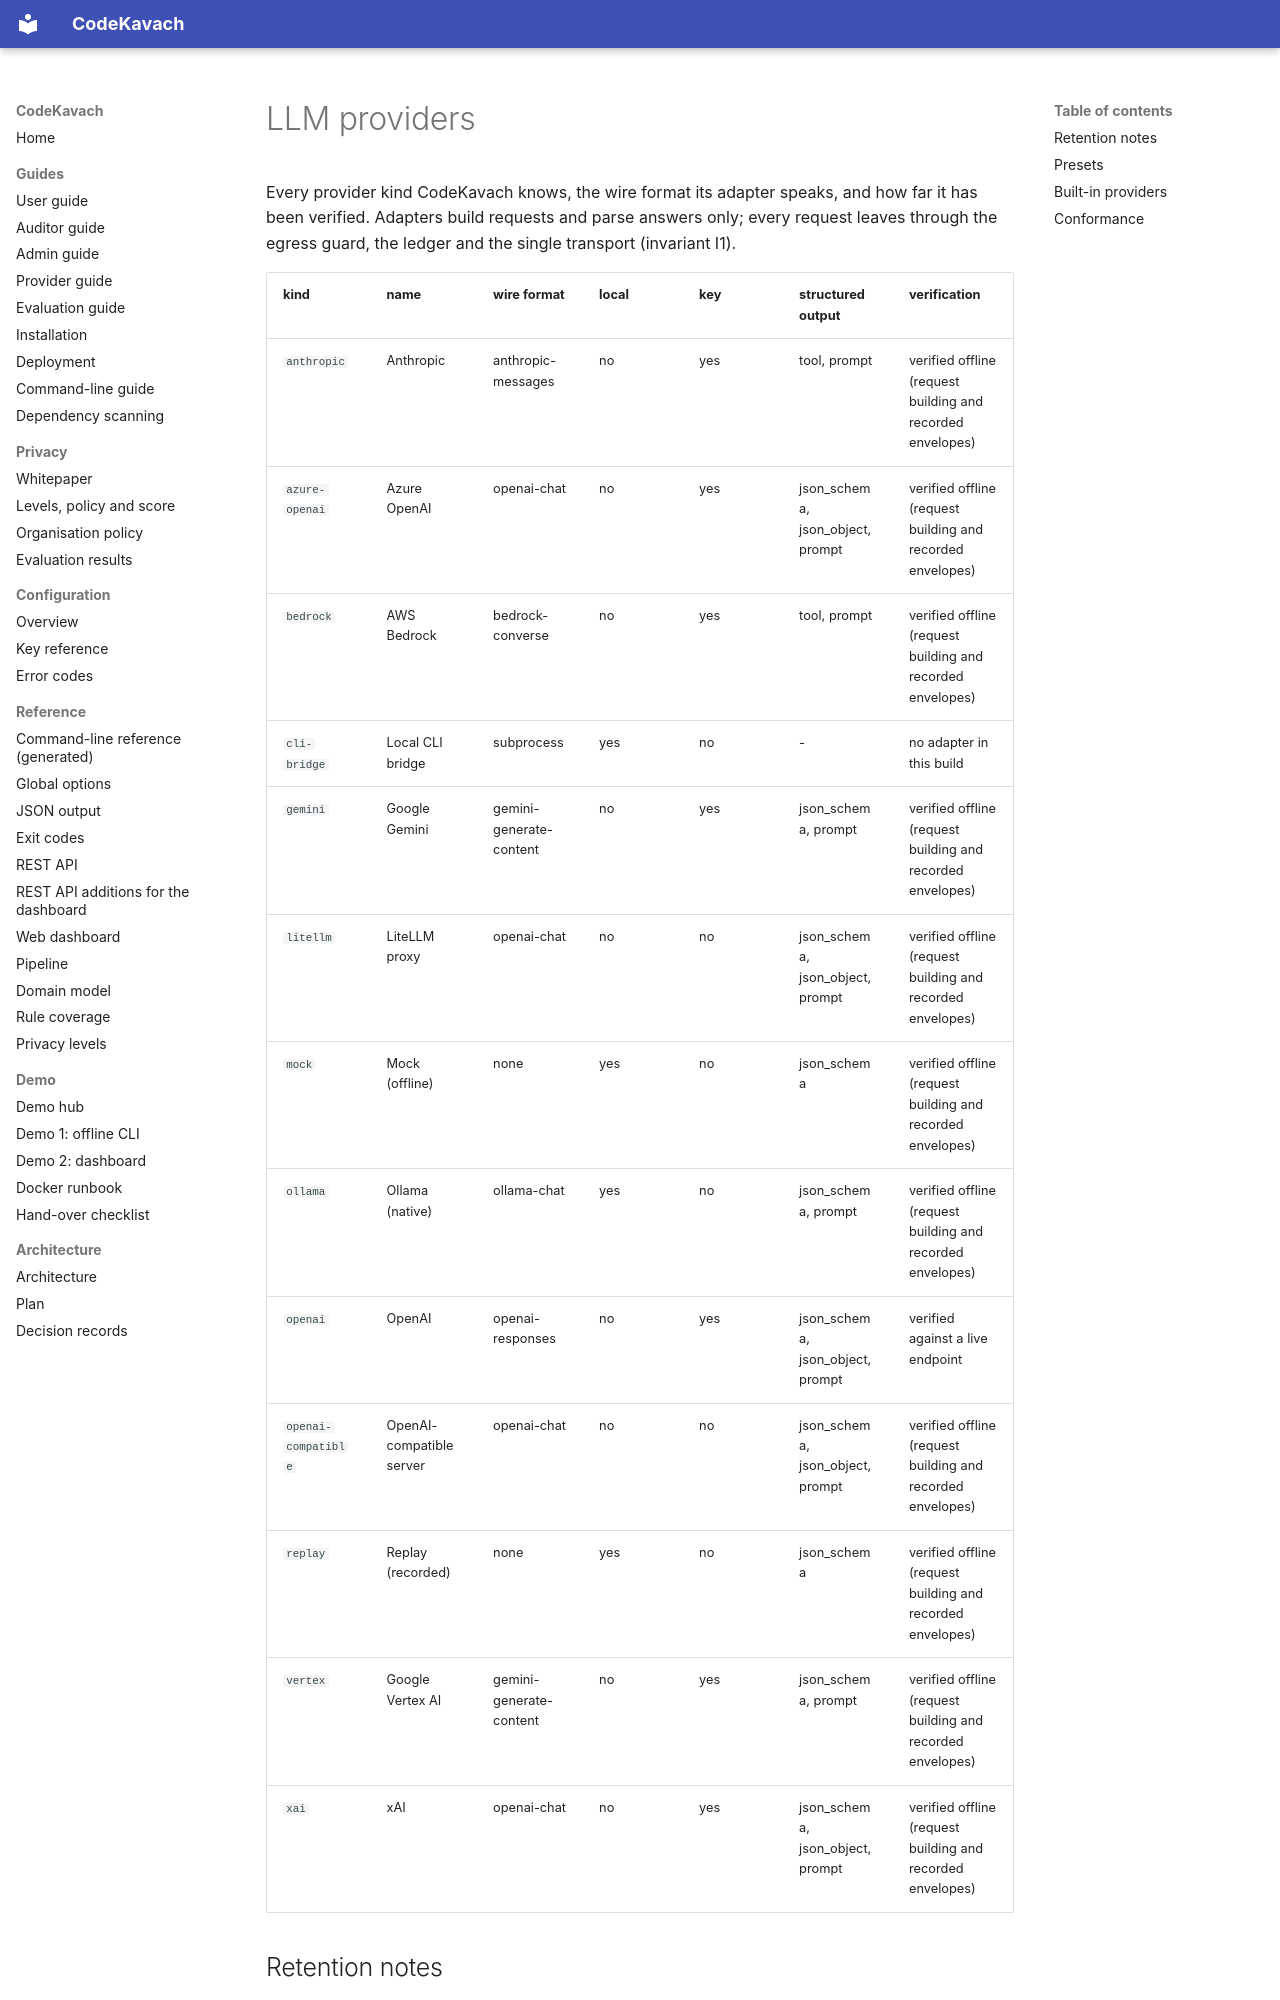

repository: jatinsingh1603/Source-Code-Review-Tool-TIET · page: reference/providers/index.html · generator: mkdocs

# LLM providers

<!-- Written by `uv run python -m codekavach.llm.providers.docgen`; do not edit. -->

Every provider kind CodeKavach knows, the wire format its adapter speaks, and how far it has been verified. Adapters build requests and parse answers only; every request leaves through the egress guard, the ledger and the single transport (invariant I1).

| kind | name | wire format | local | key | structured output | verification |
|------|------|-------------|-------|-----|-------------------|--------------|
| `anthropic` | Anthropic | anthropic-messages | no | yes | tool, prompt | verified offline (request building and recorded envelopes) |
| `azure-openai` | Azure OpenAI | openai-chat | no | yes | json_schema, json_object, prompt | verified offline (request building and recorded envelopes) |
| `bedrock` | AWS Bedrock | bedrock-converse | no | yes | tool, prompt | verified offline (request building and recorded envelopes) |
| `cli-bridge` | Local CLI bridge | subprocess | yes | no | - | no adapter in this build |
| `gemini` | Google Gemini | gemini-generate-content | no | yes | json_schema, prompt | verified offline (request building and recorded envelopes) |
| `litellm` | LiteLLM proxy | openai-chat | no | no | json_schema, json_object, prompt | verified offline (request building and recorded envelopes) |
| `mock` | Mock (offline) | none | yes | no | json_schema | verified offline (request building and recorded envelopes) |
| `ollama` | Ollama (native) | ollama-chat | yes | no | json_schema, prompt | verified offline (request building and recorded envelopes) |
| `openai` | OpenAI | openai-responses | no | yes | json_schema, json_object, prompt | verified against a live endpoint |
| `openai-compatible` | OpenAI-compatible server | openai-chat | no | no | json_schema, json_object, prompt | verified offline (request building and recorded envelopes) |
| `replay` | Replay (recorded) | none | yes | no | json_schema | verified offline (request building and recorded envelopes) |
| `vertex` | Google Vertex AI | gemini-generate-content | no | yes | json_schema, prompt | verified offline (request building and recorded envelopes) |
| `xai` | xAI | openai-chat | no | yes | json_schema, json_object, prompt | verified offline (request building and recorded envelopes) |
